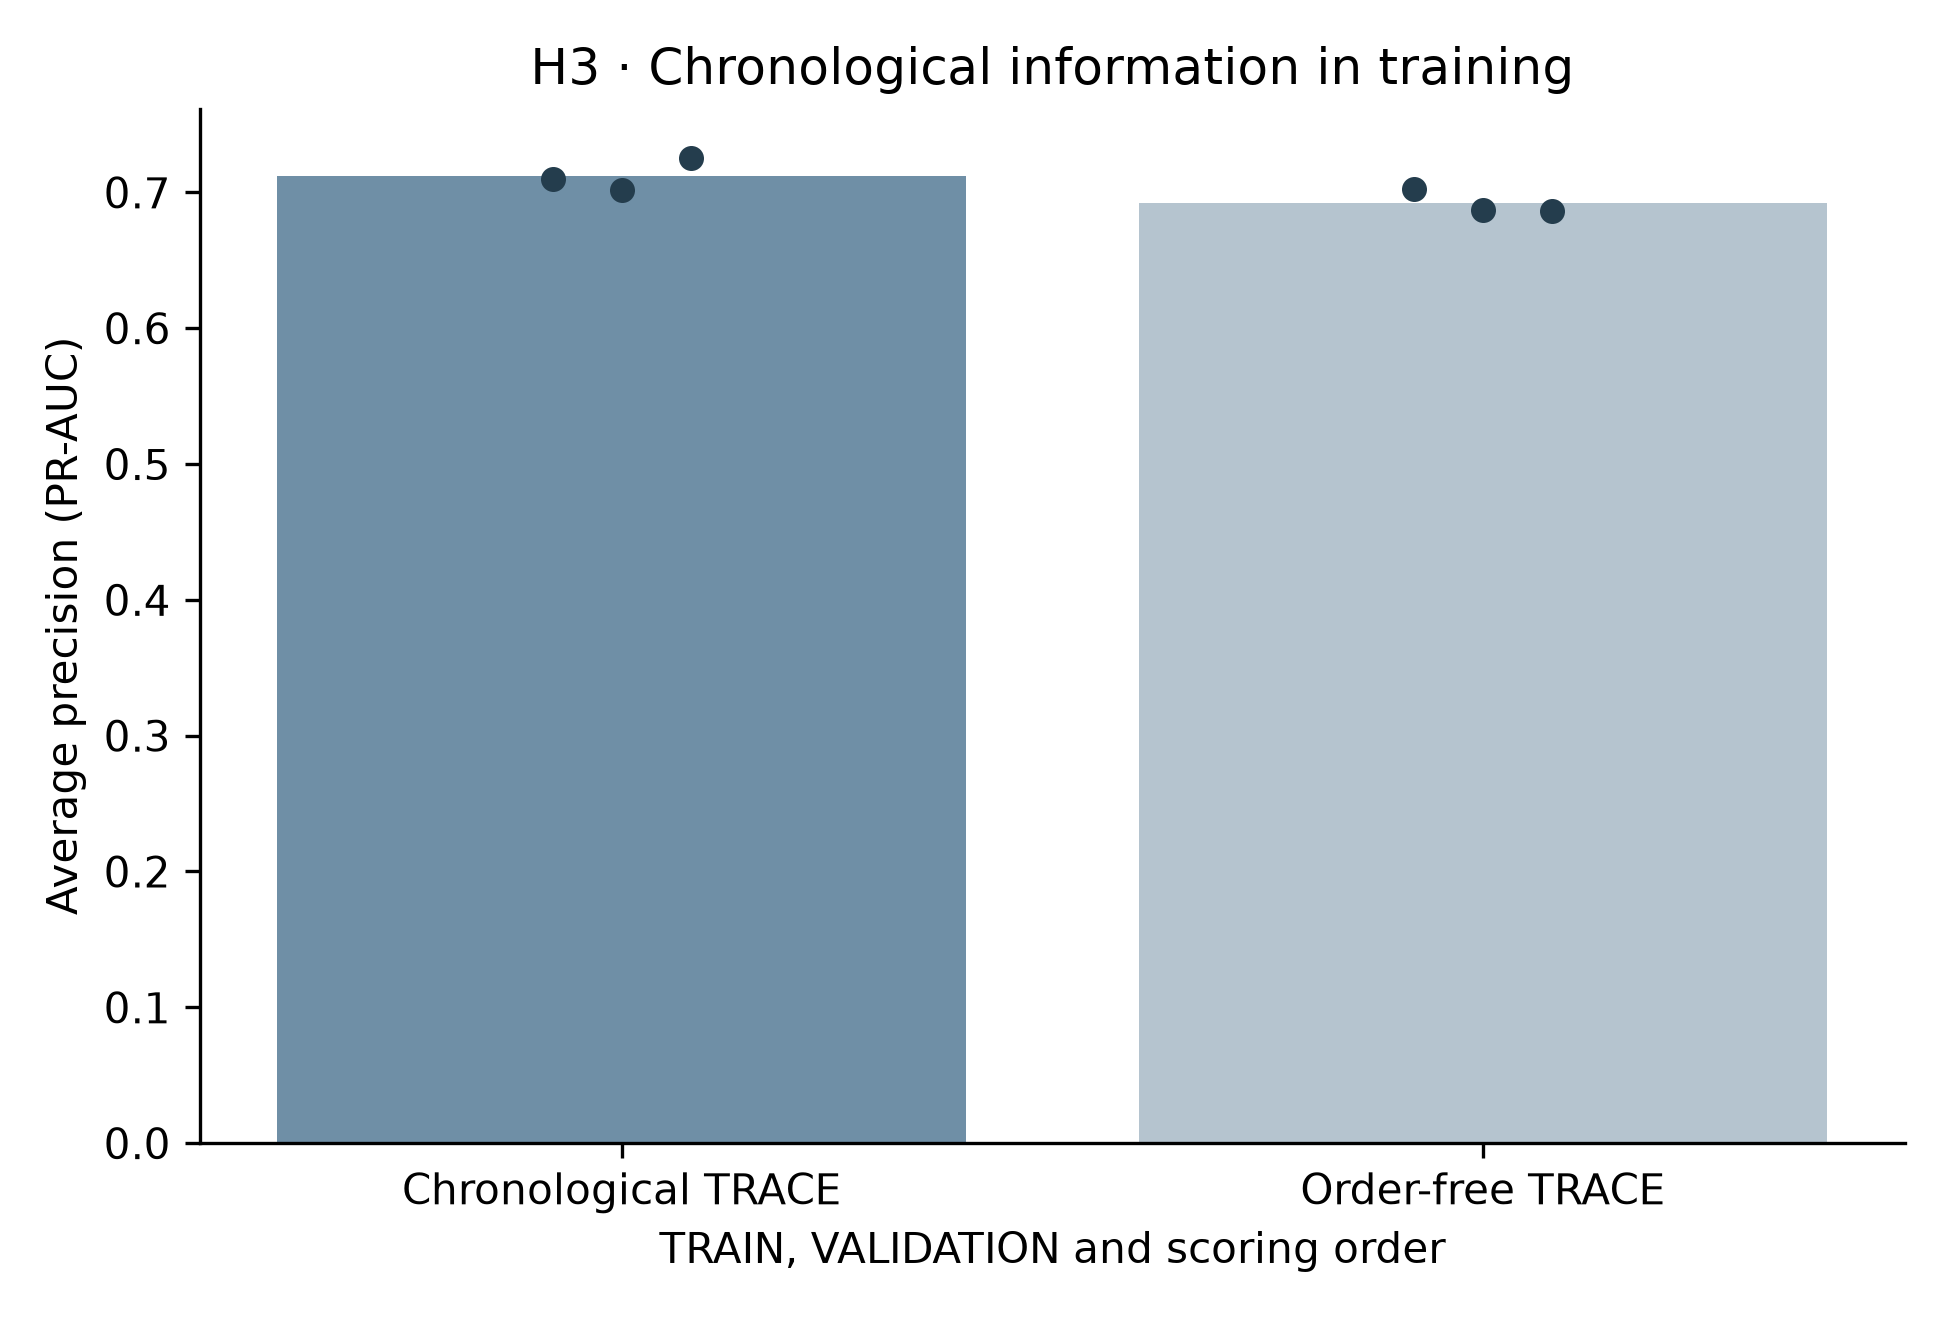

The file beside this chart, header and first rows:
model, seed, condition, view, length, windows, positive_windows, PR_AUC, F1, precision, recall, threshold, prevalence, ranking_excess, AP_minus_prevalence, users, positive_users, alerts_per_1000
TRACE, 42, original, pooled_completed, 20, 213000, 1172, 0.71, 0.4874, 0.3457, 0.8259, 0.56, 0.005502, 129, 0.7045, 500, 25, 13.15
TRACE, 52, original, pooled_completed, 20, 213000, 1172, 0.7014, 0.4692, 0.3276, 0.8268, 0.56, 0.005502, 127.5, 0.6959, 500, 25, 13.89
TRACE, 62, original, pooled_completed, 20, 213000, 1172, 0.7251, 0.477, 0.3346, 0.8302, 0.38, 0.005502, 131.8, 0.7196, 500, 25, 13.65
TRACE-orderfree, 42, original, pooled_completed, 20, 213000, 1172, 0.7027, 0.4543, 0.3113, 0.8404, 0.65, 0.005502, 127.7, 0.6972, 500, 25, 14.85
TRACE-orderfree, 52, original, pooled_completed, 20, 213000, 1172, 0.6871, 0.4226, 0.2804, 0.8575, 0.51, 0.005502, 124.9, 0.6816, 500, 25, 16.83
TRACE-orderfree, 62, original, pooled_completed, 20, 213000, 1172, 0.6862, 0.5141, 0.3757, 0.814, 0.8, 0.005502, 124.7, 0.6807, 500, 25, 11.92
